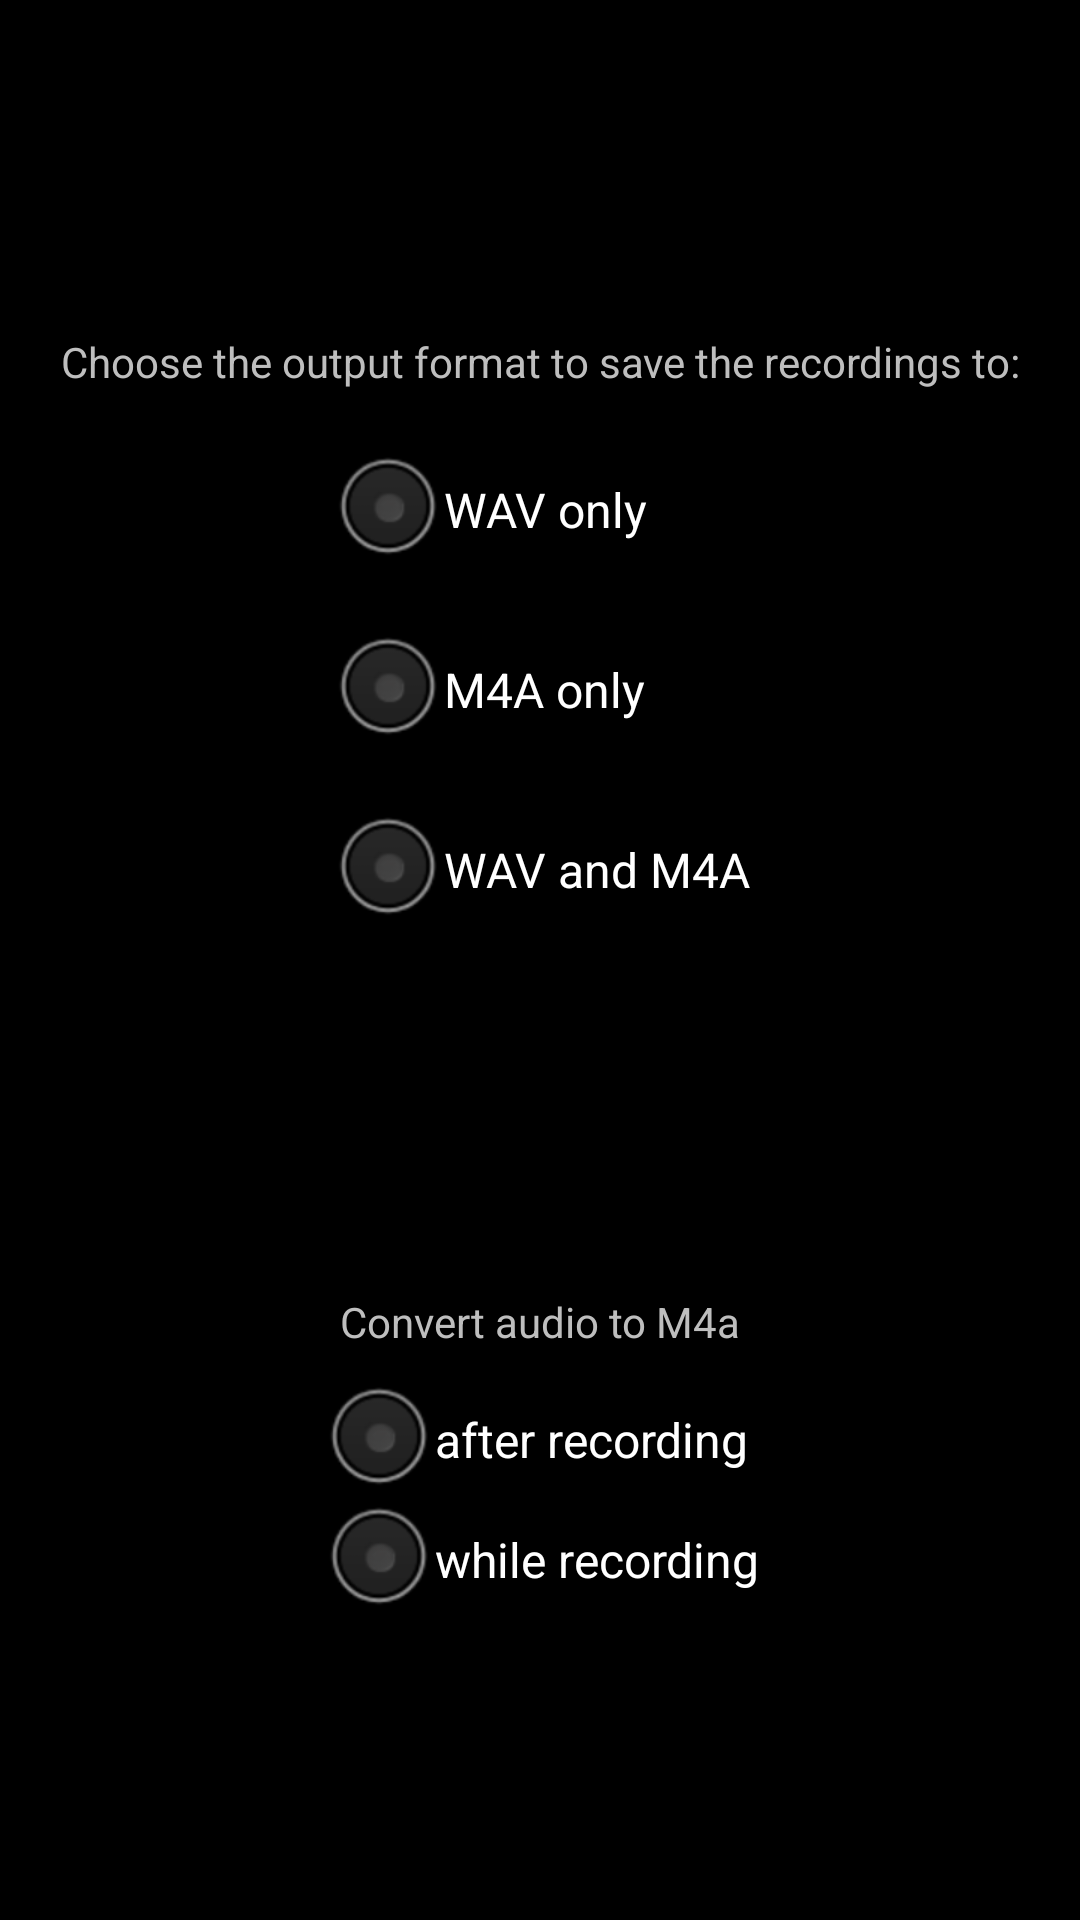

Produce the Android XML layout that renders to this screen, including the resource entries it uses.
<!-- AndroidManifest.xml: application theme AppTheme -->
<!-- res/layout/choose_output_format.xml -->
<?xml version="1.0" encoding="utf-8"?>
<android.support.constraint.ConstraintLayout xmlns:android="http://schemas.android.com/apk/res/android"
    android:layout_width="match_parent"
    android:layout_height="match_parent"
    xmlns:app="http://schemas.android.com/apk/res-auto">
    <TextView
        android:id="@+id/chooseOutputFormat"
        android:layout_width="match_parent"
        android:layout_height="wrap_content"
        android:text="@string/choose_output_format"
        app:layout_constraintBottom_toTopOf="@id/outputFormatChoices"
        app:layout_constraintStart_toStartOf="parent"
        app:layout_constraintEnd_toEndOf="parent"
        android:layout_marginBottom="10dp"
        android:layout_marginStart="20dp"
        android:layout_marginEnd="20dp"
        android:gravity="center"/>
    <RadioGroup
        android:id="@+id/outputFormatChoices"
        android:layout_width="wrap_content"
        android:layout_height="wrap_content"
        app:layout_constraintTop_toTopOf="parent"
        app:layout_constraintBottom_toTopOf="@id/whenToConvertAudioRadioGroup"
        app:layout_constraintStart_toStartOf="parent"
        app:layout_constraintEnd_toEndOf="parent"
        android:layout_marginTop="40dp">
        <RadioButton
            android:id="@+id/wavOnly"
            android:layout_width="match_parent"
            android:layout_height="60dp"
            android:text="@string/wav_only"/>
        <RadioButton
            android:id="@+id/m4aOnly"
            android:layout_width="match_parent"
            android:layout_height="60dp"
            android:text="@string/m4a_only"/>
        <RadioButton
            android:id="@+id/wavAndM4a"
            android:layout_width="match_parent"
            android:layout_height="60dp"
            android:text="@string/wav_and_m4a"/>
    </RadioGroup>
    <TextView
        android:id="@+id/whenToConvertAudioText"
        android:layout_width="match_parent"
        android:layout_height="wrap_content"
        android:text="@string/convert_audio_to_m4a"
        app:layout_constraintStart_toStartOf="parent"
        app:layout_constraintEnd_toEndOf="parent"
        app:layout_constraintBottom_toTopOf="@id/whenToConvertAudioRadioGroup"
        android:layout_marginBottom="10dp"
        android:gravity="center"/>
    <RadioGroup
        android:id="@+id/whenToConvertAudioRadioGroup"
        android:layout_width="wrap_content"
        android:layout_height="wrap_content"
        app:layout_constraintStart_toStartOf="parent"
        app:layout_constraintEnd_toEndOf="parent"
        app:layout_constraintTop_toBottomOf="@id/outputFormatChoices"
        app:layout_constraintBottom_toBottomOf="parent"
        android:layout_marginTop="40dp">
        <RadioButton
            android:id="@+id/afterRecording"
            android:layout_width="match_parent"
            android:layout_height="40dp"
            android:text="@string/after_recording"/>
        <RadioButton
            android:id="@+id/whileRecording"
            android:layout_width="match_parent"
            android:layout_height="40dp"
            android:text="@string/while_recording"/>
    </RadioGroup>

</android.support.constraint.ConstraintLayout>
<!-- resources referenced by this layout -->
<resources>
  <string name="after_recording">after recording</string>
  <string name="choose_output_format">Choose the output format to save the recordings to:</string>
  <string name="convert_audio_to_m4a">Convert audio to M4a</string>
  <string name="m4a_only">M4A only</string>
  <string name="wav_and_m4a">WAV and M4A</string>
  <string name="wav_only">WAV only</string>
  <string name="while_recording">while recording</string>
  <style name="AppTheme" parent="android:Theme.Black.NoTitleBar.Fullscreen">
          <item name="android:alertDialogTheme">@style/AlertDialogCustom</item>
      </style>
  <style name="AlertDialogCustom" parent="@android:style/Theme.Holo.Dialog">
          <item name="android:windowBackground">@color/transparent</item>
      </style>
  <color name="transparent">#00000000</color>
</resources>
